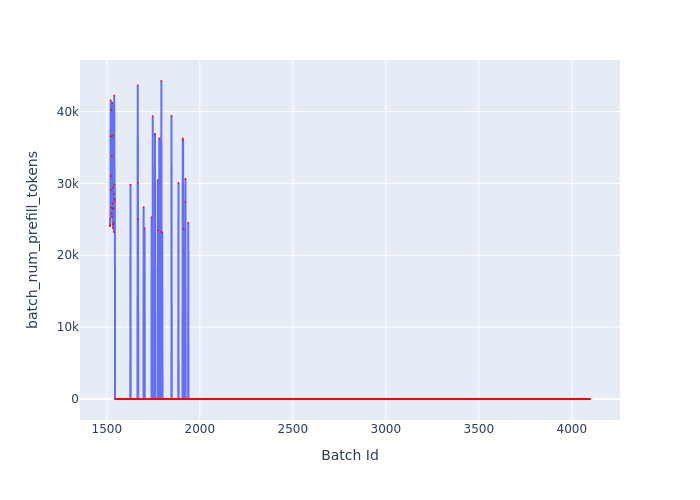

Source data for this figure (header and first rows):
Batch Id, batch_num_prefill_tokens
1517, 24052
1518, 25056
1519, 24204
1520, 36559
1521, 41547
1522, 29041
1523, 31016
1524, 40210
1525, 26626
1526, 25787
1527, 33778
1528, 25334
1529, 41205
1530, 36610
1531, 27185
1532, 26532
1533, 23776
1534, 29425
1535, 24279
1536, 24515
1537, 26498
1538, 23226
1539, 28562
1540, 42223
1541, 27825
1542, 29818
1543, 27513
1544, 0
1545, 0
1546, 0
1547, 0
1548, 0
1549, 0
1550, 0
1551, 0
1552, 0
1553, 0
1554, 0
1555, 0
1556, 0
1557, 0
1558, 0
1559, 0
1560, 0
1561, 0
1562, 0
1563, 0
1564, 0
1565, 0
1566, 0
1567, 0
1568, 0
1569, 0
1570, 0
1571, 0
1572, 0
1573, 0
1574, 0
1575, 0
1576, 0
... 2,522 more rows
